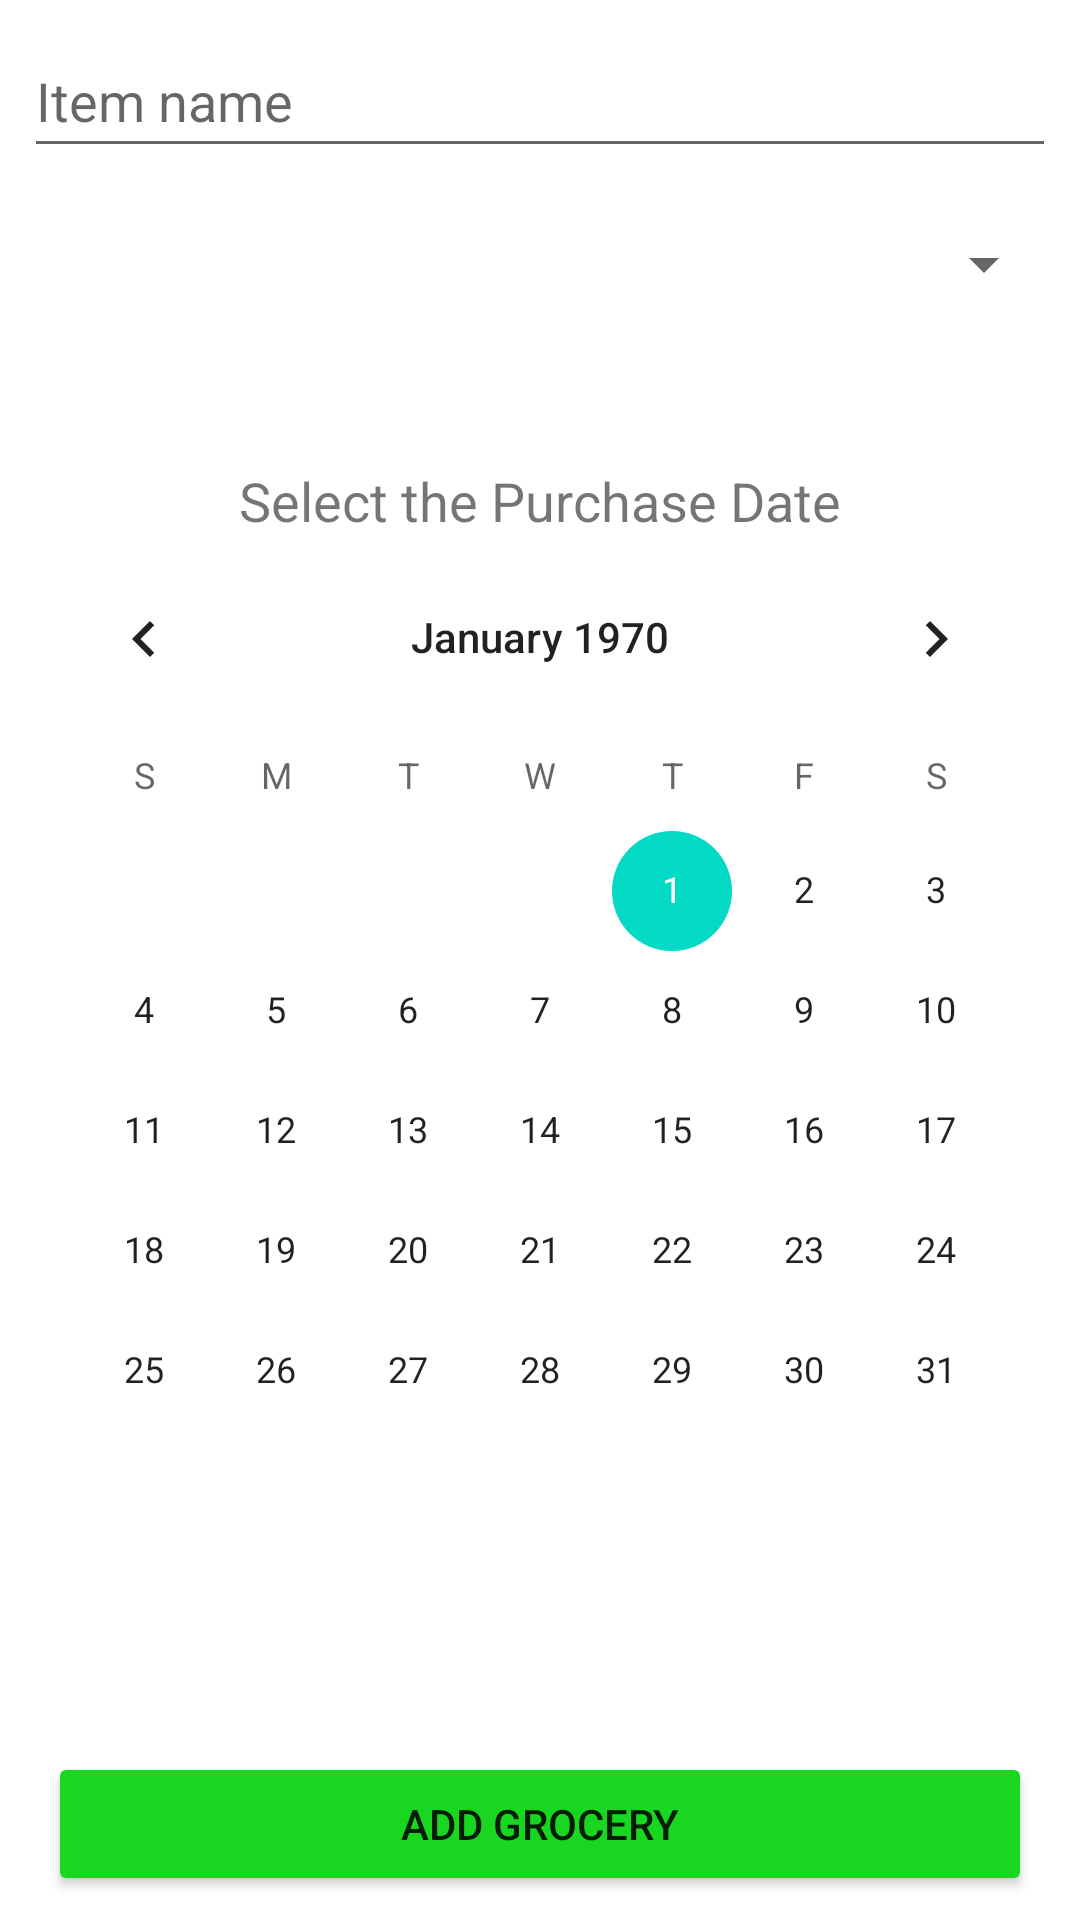

Layout XML and referenced resources for this Android screen:
<!-- AndroidManifest.xml: application theme Theme.MyFridge -->
<!-- res/layout/activity_grocery_add.xml -->
<?xml version="1.0" encoding="utf-8"?>
<androidx.constraintlayout.widget.ConstraintLayout xmlns:android="http://schemas.android.com/apk/res/android"
    xmlns:app="http://schemas.android.com/apk/res-auto"
    xmlns:tools="http://schemas.android.com/tools"
    android:layout_width="match_parent"
    android:layout_height="match_parent">

    <EditText
        android:id="@+id/inputGroceryName"
        android:layout_width="0dp"
        android:layout_height="wrap_content"
        android:layout_marginStart="8dp"
        android:layout_marginTop="8dp"
        android:layout_marginEnd="8dp"
        android:ems="10"
        android:hint="@string/item_name"
        android:importantForAutofill="no"
        android:inputType="textPersonName"
        android:minHeight="48dp"
        app:layout_constraintEnd_toEndOf="parent"
        app:layout_constraintStart_toStartOf="parent"
        app:layout_constraintTop_toTopOf="parent" />

    <Spinner
        android:id="@+id/spinnerGroceryType"
        android:layout_width="0dp"
        android:layout_height="48dp"
        android:layout_marginStart="8dp"
        android:layout_marginTop="8dp"
        android:layout_marginEnd="8dp"
        app:layout_constraintEnd_toEndOf="parent"
        app:layout_constraintStart_toStartOf="parent"
        app:layout_constraintTop_toBottomOf="@+id/inputGroceryName"
        tools:ignore="SpeakableTextPresentCheck" />

    <Button
        android:id="@+id/addGroceryItemButton"
        android:layout_width="0dp"
        android:layout_height="wrap_content"
        android:layout_marginStart="16dp"
        android:layout_marginEnd="16dp"
        android:layout_marginBottom="8dp"
        android:backgroundTint="#19D621"
        android:text="@string/add_grocery"
        android:textSize="14sp"
        app:layout_constraintBottom_toBottomOf="parent"
        app:layout_constraintEnd_toEndOf="parent"
        app:layout_constraintStart_toStartOf="parent" />

    <CalendarView
        android:id="@+id/PurchasedCalendarView"
        android:layout_width="wrap_content"
        android:layout_height="wrap_content"
        app:layout_constraintBottom_toTopOf="@+id/addGroceryItemButton"
        app:layout_constraintEnd_toEndOf="parent"
        app:layout_constraintStart_toStartOf="parent"
        app:layout_constraintTop_toBottomOf="@+id/spinnerGroceryType" />

    <TextView
        android:id="@+id/textEnterDate"
        android:layout_width="wrap_content"
        android:layout_height="wrap_content"
        android:text="@string/select_the_purchase_date"
        android:textAlignment="textStart"
        android:textSize="18sp"
        app:layout_constraintBottom_toTopOf="@+id/PurchasedCalendarView"
        app:layout_constraintEnd_toEndOf="parent"
        app:layout_constraintStart_toStartOf="parent" />

</androidx.constraintlayout.widget.ConstraintLayout>
<!-- resources referenced by this layout -->
<resources>
  <string name="add_grocery">Add Grocery</string>
  <string name="item_name">Item name</string>
  <string name="select_the_purchase_date">Select the Purchase Date</string>
  <style name="Theme.MyFridge" parent="Theme.MaterialComponents.DayNight.DarkActionBar">
          
          <item name="colorPrimary">@color/green_primary</item>
          <item name="colorPrimaryVariant">@color/green_primary_variant</item>
          <item name="colorOnPrimary">@color/white</item>
          
          <item name="colorSecondary">@color/teal_200</item>
          <item name="colorSecondaryVariant">@color/teal_700</item>
          <item name="colorOnSecondary">@color/black</item>
          
          <item name="android:statusBarColor" tools:targetApi="l">?attr/colorPrimaryVariant</item>
          
      </style>
  <color name="green_primary">#19D621</color>
  <color name="green_primary_variant">#129518</color>
  <color name="white">#FFFFFFFF</color>
  <color name="teal_200">#FF03DAC5</color>
  <color name="teal_700">#FF018786</color>
  <color name="black">#FF000000</color>
</resources>
